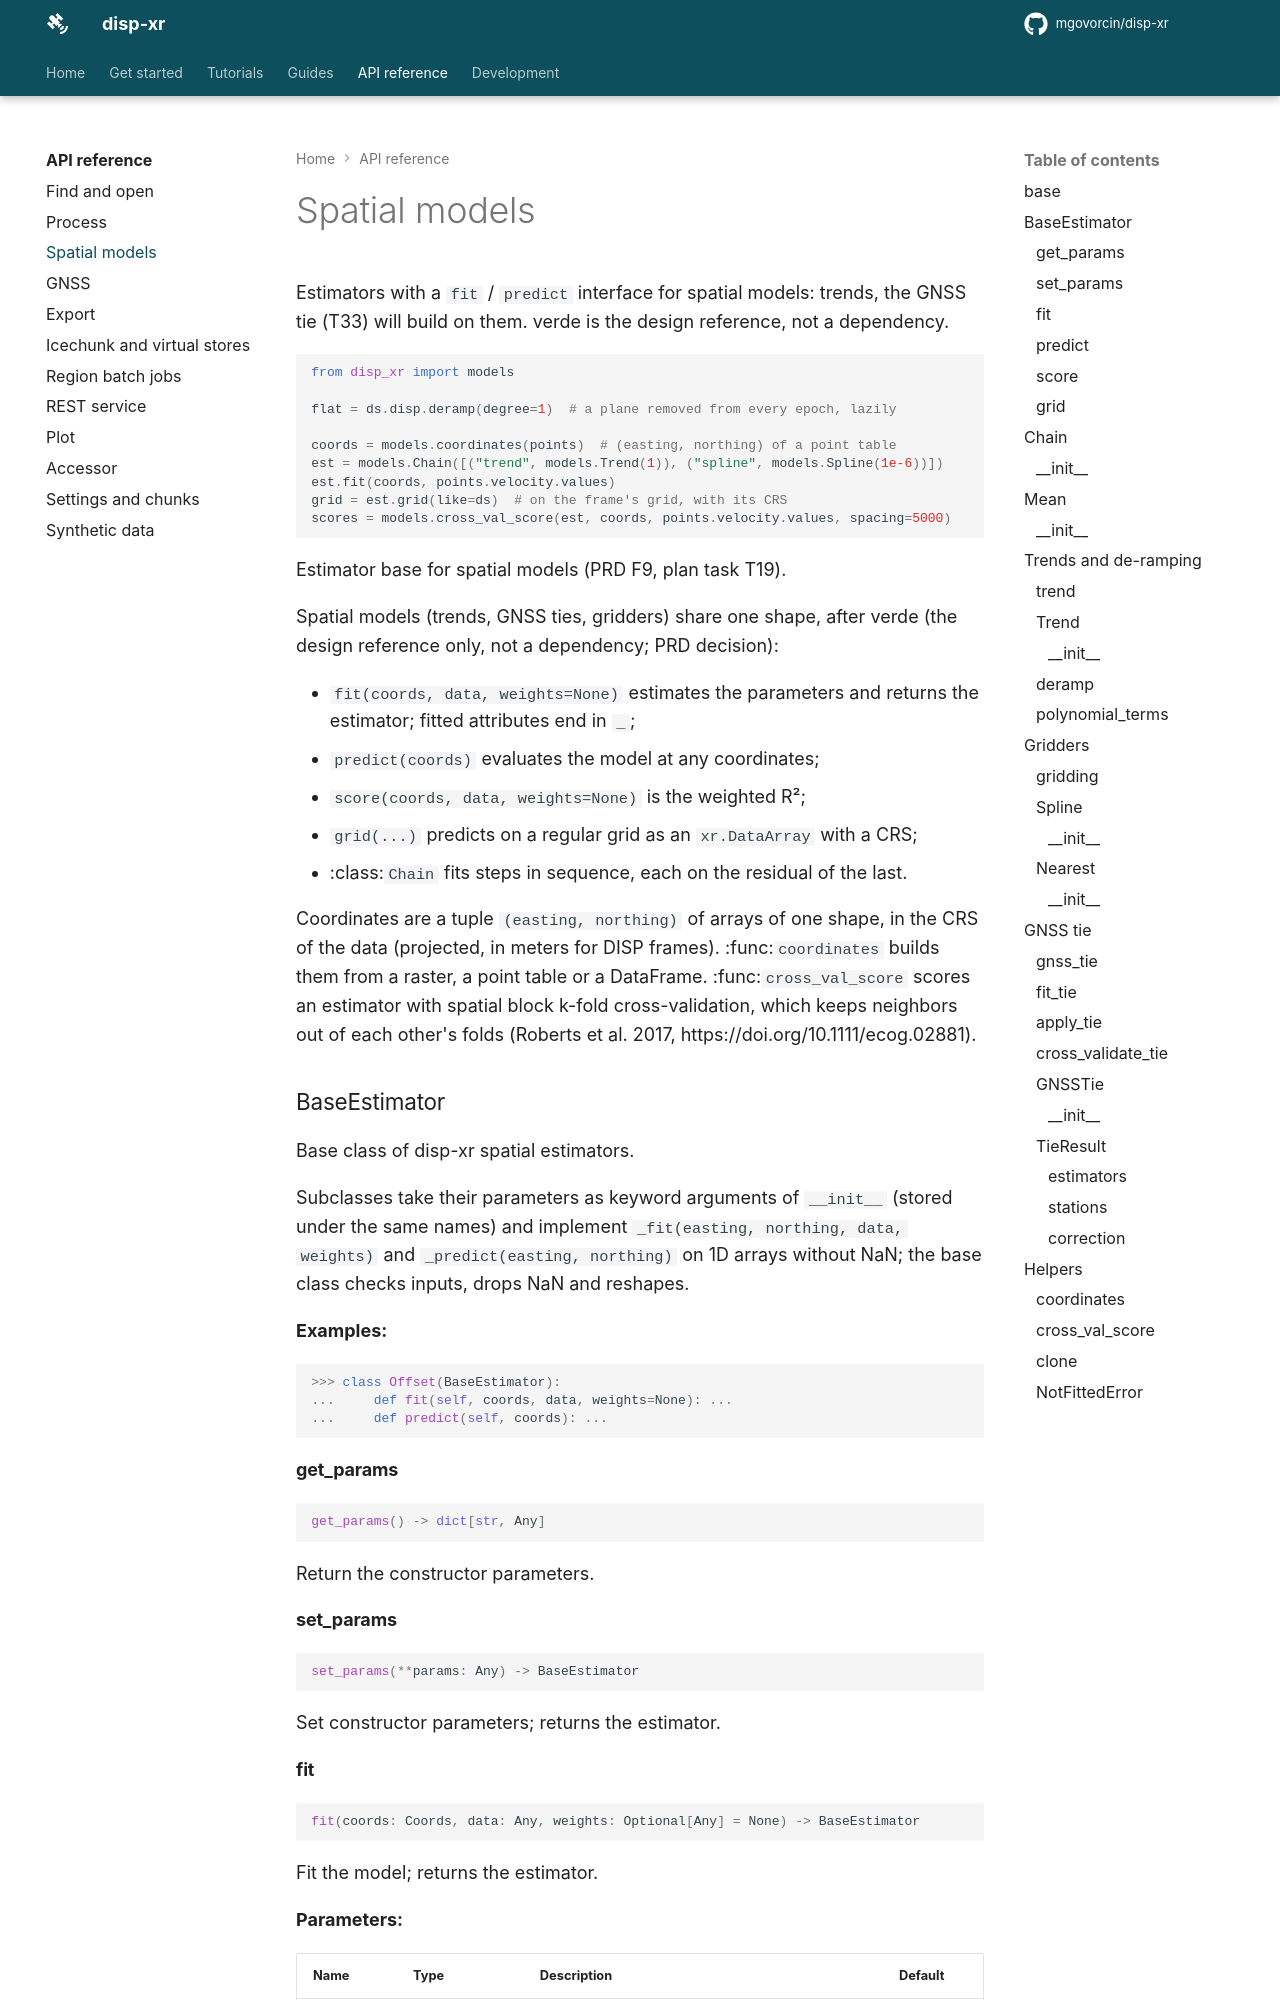

repository: mgovorcin/disp-xr · page: api/models/index.html · generator: mkdocs

# Spatial models

Estimators with a `fit` / `predict` interface for spatial models: trends, the
GNSS tie (T33) will build on them. verde is the design
reference, not a dependency.

```python
from disp_xr import models
